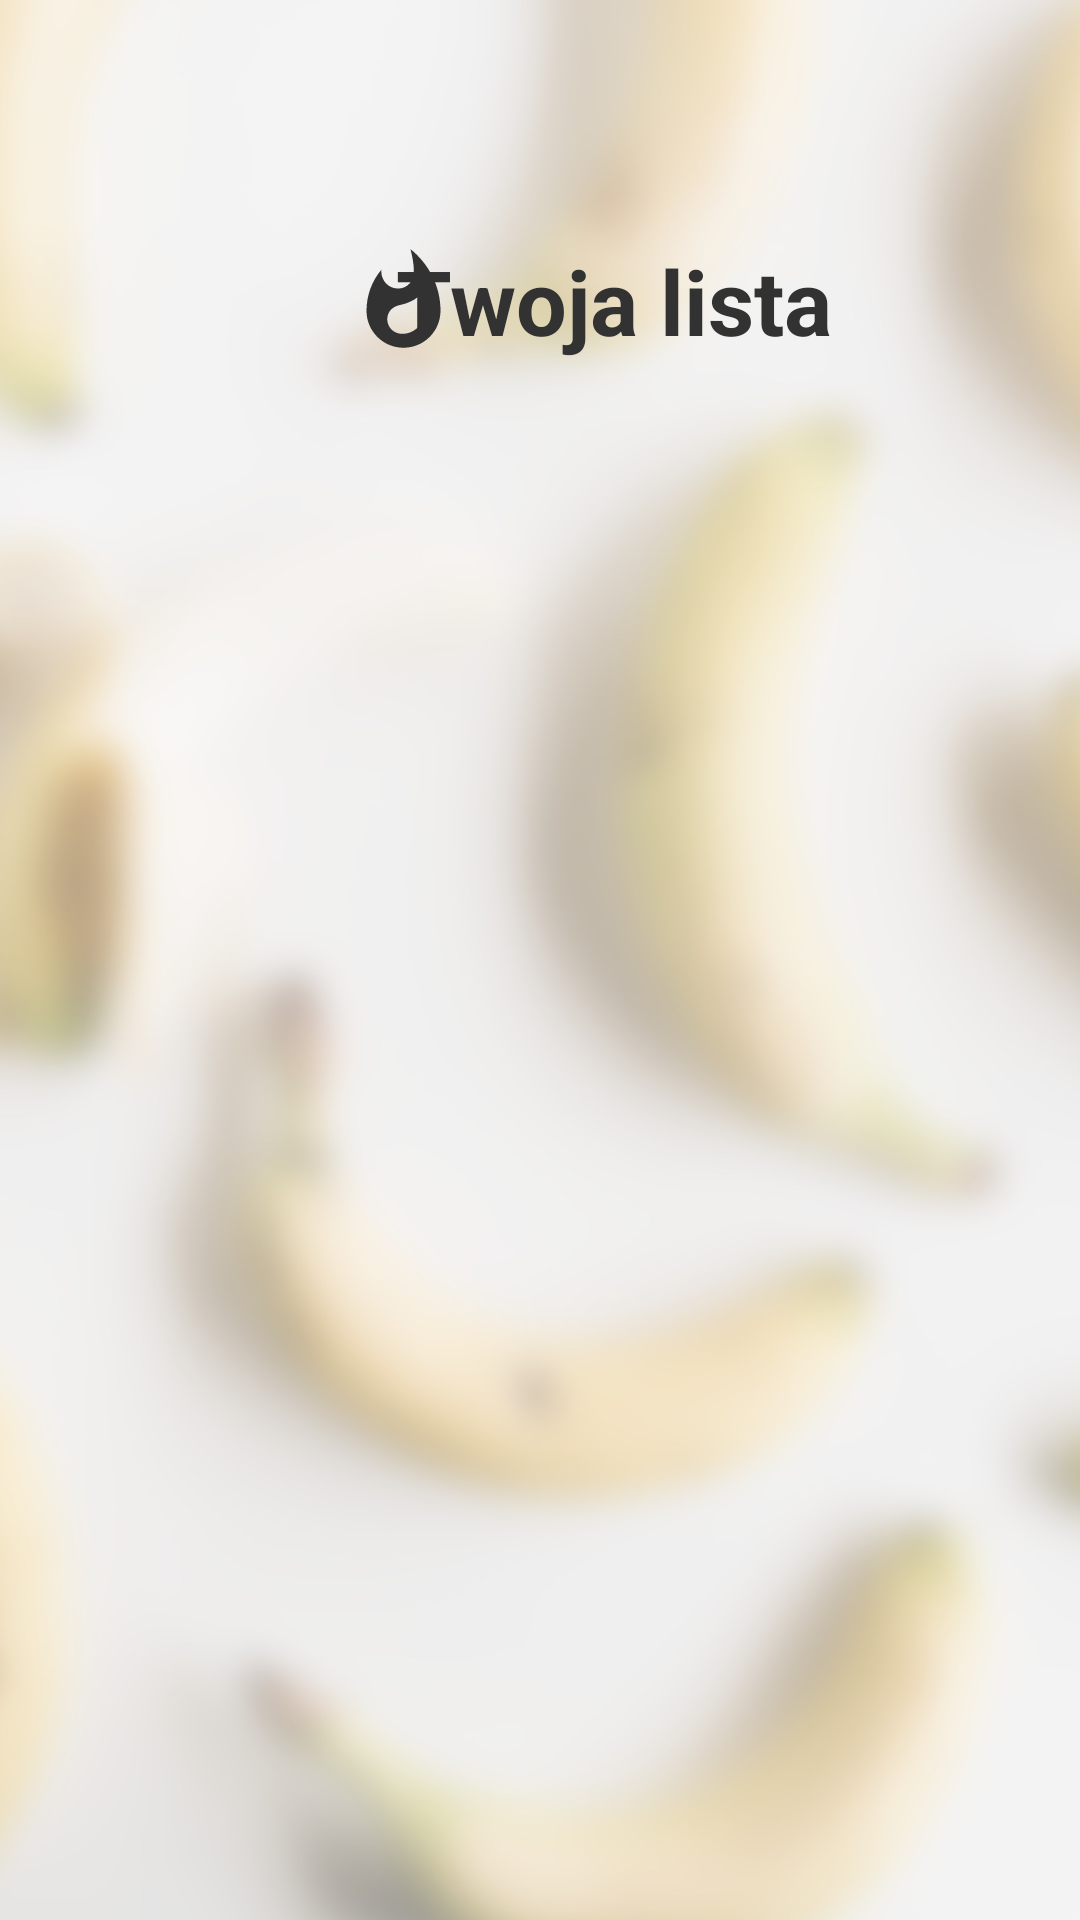

Write the Android layout XML for this screen, with the resource values it uses.
<!-- AndroidManifest.xml: application theme AppTheme -->
<!-- res/layout/product_list.xml -->
<?xml version="1.0" encoding="utf-8"?>
<androidx.constraintlayout.widget.ConstraintLayout
    xmlns:android="http://schemas.android.com/apk/res/android"
    xmlns:app="http://schemas.android.com/apk/res-auto"
    xmlns:tools="http://schemas.android.com/tools"
    android:orientation="vertical"
    android:layout_width="match_parent"
    android:layout_height="match_parent"
    android:background="@drawable/bcg1">

    <ImageView
        android:id="@+id/imageView2"
        android:layout_width="37dp"
        android:layout_height="41dp"
        android:layout_marginStart="116dp"
        android:layout_marginLeft="116dp"
        android:layout_marginTop="80dp"
        app:layout_constraintStart_toStartOf="parent"
        app:layout_constraintTop_toTopOf="parent"
        app:srcCompat="@drawable/ic_whatshot_black_24dp"
        tools:ignore="VectorDrawableCompat" />

    <TextView
        android:id="@+id/UlubioneInfo"
        android:layout_width="wrap_content"
        android:layout_height="wrap_content"
        android:layout_marginStart="8dp"
        android:layout_marginLeft="8dp"
        android:layout_marginTop="80dp"
        android:layout_marginEnd="112dp"
        android:layout_marginRight="112dp"
        android:text="Twoja lista"
        android:textColor="#323232"
        android:textSize="30sp"
        android:textStyle="bold"
        app:layout_constraintEnd_toEndOf="parent"
        app:layout_constraintStart_toEndOf="@+id/imageView2"
        app:layout_constraintTop_toTopOf="parent" />

    <androidx.recyclerview.widget.RecyclerView
        android:id="@+id/recycler_product_list"
        android:layout_width="match_parent"
        android:layout_height="575dp"
        android:layout_marginTop="32dp"
        android:layout_marginBottom="4dp"
        app:layout_constraintBottom_toBottomOf="parent"
        app:layout_constraintTop_toBottomOf="@+id/UlubioneInfo"
        tools:layout_editor_absoluteX="16dp" />
</androidx.constraintlayout.widget.ConstraintLayout>
<!-- resources referenced by this layout -->
<resources>
  <!-- drawable bcg1: jpg bitmap (drawable, 145109 bytes) -->
  <!-- drawable ic_whatshot_black_24dp (drawable) -->
  <vector android:height="24dp" android:tint="#323232"
      android:viewportHeight="24.0" android:viewportWidth="24.0"
      android:width="24dp" xmlns:android="http://schemas.android.com/apk/res/android">
      <path android:fillColor="#FF000000" android:pathData="M13.5,0.67s0.74,2.65 0.74,4.8c0,2.06 -1.35,3.73 -3.41,3.73 -2.07,0 -3.63,-1.67 -3.63,-3.73l0.03,-0.36C5.21,7.51 4,10.62 4,14c0,4.42 3.58,8 8,8s8,-3.58 8,-8C20,8.61 17.41,3.8 13.5,0.67zM11.71,19c-1.78,0 -3.22,-1.4 -3.22,-3.14 0,-1.62 1.05,-2.76 2.81,-3.12 1.77,-0.36 3.6,-1.21 4.62,-2.58 0.39,1.29 0.59,2.65 0.59,4.04 0,2.65 -2.15,4.8 -4.8,4.8z"/>
  </vector>
  <style name="AppTheme" parent="Theme.MaterialComponents.Light.NoActionBar">
          
          <item name="colorPrimary">@color/colorPrimary</item>
          <item name="colorPrimaryDark">@color/colorPrimaryDark</item>
          <item name="colorAccent">@color/colorAccent</item>
          <item name="android:windowActionBarOverlay">true</item>
          <item name="radioButtonStyle">@style/Widget.MaterialComponents.CompoundButton.RadioButton</item>
          
  
      </style>
  <!-- not gathered from this repository: default colours our renderer supplied (Android Studio template values) -->
  <color name="colorPrimary">#FF6200EE</color>
  <color name="colorPrimaryDark">#FF3700B3</color>
  <color name="colorAccent">#FF03DAC5</color>
</resources>
